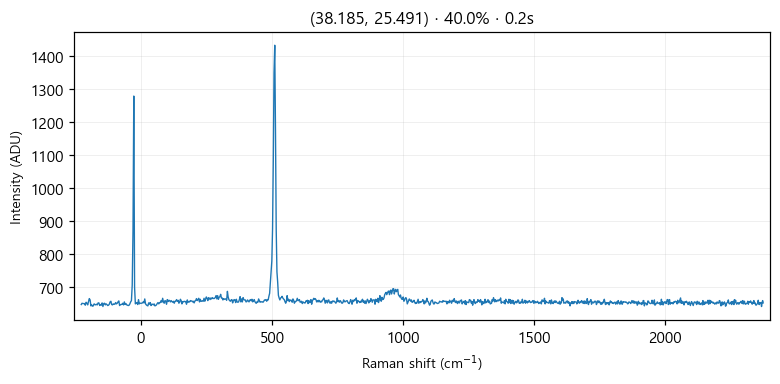

Source data for this figure (header and first rows):
# laser_power_pct, 40.0
# exposure_time, 0.2
# laser_nm, 532
# mode, single
pixel, raman_shift_cm-1, wavelength_nm, intensity
0, -227.1, 525.7, 647
1, -224, 525.8, 651
2, -220.9, 525.8, 650
3, -217.9, 525.9, 650
4, -214.8, 526, 650
5, -211.7, 526.1, 645
6, -208.6, 526.2, 654
7, -205.6, 526.3, 651
8, -202.5, 526.4, 646
9, -199.4, 526.4, 655
10, -196.4, 526.5, 665
11, -193.3, 526.6, 661
12, -190.3, 526.7, 643
13, -187.2, 526.8, 646
14, -184.1, 526.9, 642
15, -181.1, 526.9, 643
16, -178, 527, 649
17, -175, 527.1, 647
18, -171.9, 527.2, 646
19, -168.9, 527.3, 648
20, -165.8, 527.4, 646
21, -162.8, 527.5, 652
22, -159.7, 527.5, 652
23, -156.7, 527.6, 644
24, -153.6, 527.7, 647
25, -150.6, 527.8, 645
26, -147.5, 527.9, 652
27, -144.5, 528, 641
28, -141.4, 528, 650
29, -138.4, 528.1, 651
30, -135.4, 528.2, 646
31, -132.3, 528.3, 649
32, -129.3, 528.4, 647
33, -126.3, 528.5, 644
34, -123.2, 528.6, 645
35, -120.2, 528.6, 648
36, -117.2, 528.7, 655
37, -114.1, 528.8, 657
38, -111.1, 528.9, 647
39, -108.1, 529, 646
40, -105, 529.1, 649
41, -102, 529.1, 648
42, -98.99, 529.2, 648
43, -95.96, 529.3, 653
44, -92.94, 529.4, 649
45, -89.92, 529.5, 651
46, -86.9, 529.6, 655
47, -83.88, 529.7, 658
48, -80.86, 529.7, 644
49, -77.84, 529.8, 647
50, -74.83, 529.9, 647
51, -71.81, 530, 648
52, -68.8, 530.1, 651
53, -65.79, 530.2, 646
54, -62.78, 530.2, 655
55, -59.77, 530.3, 647
... 968 more rows
